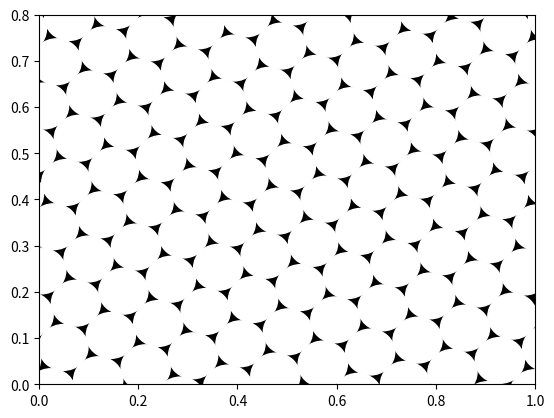

This figure's Python source:
import numpy as np
import matplotlib.pyplot as plt
import scipy as sp
import math

r = 0.01+0.04*np.random.rand()  # random radius between 0.01 and 0.05
print(r)
width = 1
height = 0.8


fig, ax = plt.subplots() # note we must use plt.subplots, not plt.subplot
# (or if you have an existing figure)
# fig = plt.gcf()
# ax = fig.gca()

rand_angle = 2*np.pi*np.random.rand()/6 #random angle for the window, one sixth because of the hexagonal pattern
print(rand_angle)
#rand_angle = 0

rand_x = r*(1-2*np.random.rand()) #random starting position for the first circle, between -r and r
rand_y = r*(1-2*np.random.rand())
i = rand_x
j = rand_y-math.ceil(r/np.cos(rand_angle))

k = 0 #shift for the first row, to create the hexagonal pattern

while j-r < height: # -r to plot cutoff circles
    while i-r < width:
        circle = plt.Circle((i, j), r, color='white')
        ax.add_patch(circle)
        i += 2*r*np.cos(rand_angle) #hexgrid distance in width
        j += 2*r*np.sin(rand_angle)
    k += 1
    i = rand_x #reset position
    j = rand_y-math.ceil(r/np.cos(rand_angle))
    i += -k*r*np.cos(rand_angle)-k*np.sin(rand_angle)*np.sqrt(3)*r #reset position of the first circle in the next row, shifted by r to create the hexagonal pattern
    j += k*np.sqrt(3)*r*np.cos(rand_angle)-k*r*np.sin(rand_angle) #hexgrid distance in height



ax.set_xlim((0, width))
ax.set_ylim((0, height))

ax.set_facecolor('black')

fig.savefig('plotcircles.png')
